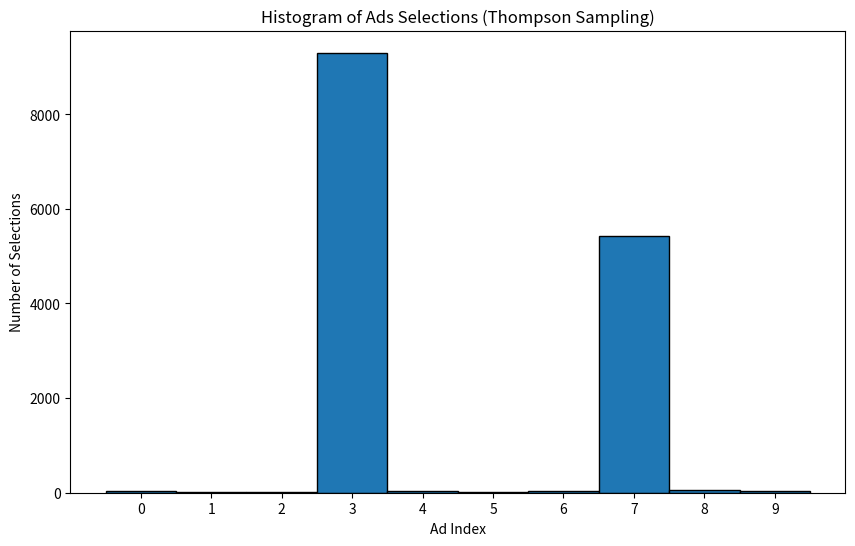

Reproduce this figure in Python.
import numpy as np
import matplotlib.pyplot as plt
import pandas as pd
import random

np.random.seed(42)
num_users = 15000
num_ads = 10

# Create synthetic data: 1=click, 0=no click
data = np.zeros((num_users, num_ads))
for col in range(num_ads):
    if col in [3, 7]:  # High-performing ads
        data[:, col] = np.random.binomial(1, 0.3, num_users)
    else:
        data[:, col] = np.random.binomial(1, 0.1, num_users)

dataset = pd.DataFrame(data)

N = 15000  # Total users
num_ads = 10
ads_selected = []
num_rewards_1 = [0] * num_ads  # Count of rewards=1
num_rewards_0 = [0] * num_ads  # Count of rewards=0
total_reward = 0

for n in range(N):
    max_beta = -1
    selected_ad = 0
    for i in range(num_ads):
        # Draw from Beta(α=successes+1, β=failures+1)
        beta_random = random.betavariate(num_rewards_1[i] + 1, num_rewards_0[i] + 1)
        if beta_random > max_beta:
            max_beta = beta_random
            selected_ad = i
    ads_selected.append(selected_ad)
    reward = dataset.values[n, selected_ad]
    if reward == 1:
        num_rewards_1[selected_ad] += 1
    else:
        num_rewards_0[selected_ad] += 1
    total_reward += reward


plt.figure(figsize=(10,6))
plt.hist(ads_selected, bins=np.arange(11)-0.5, edgecolor='black')
plt.xticks(range(10))
plt.title('Histogram of Ads Selections (Thompson Sampling)')
plt.xlabel('Ad Index')
plt.ylabel('Number of Selections')
plt.show()

print(f"Total rewards: {total_reward}")